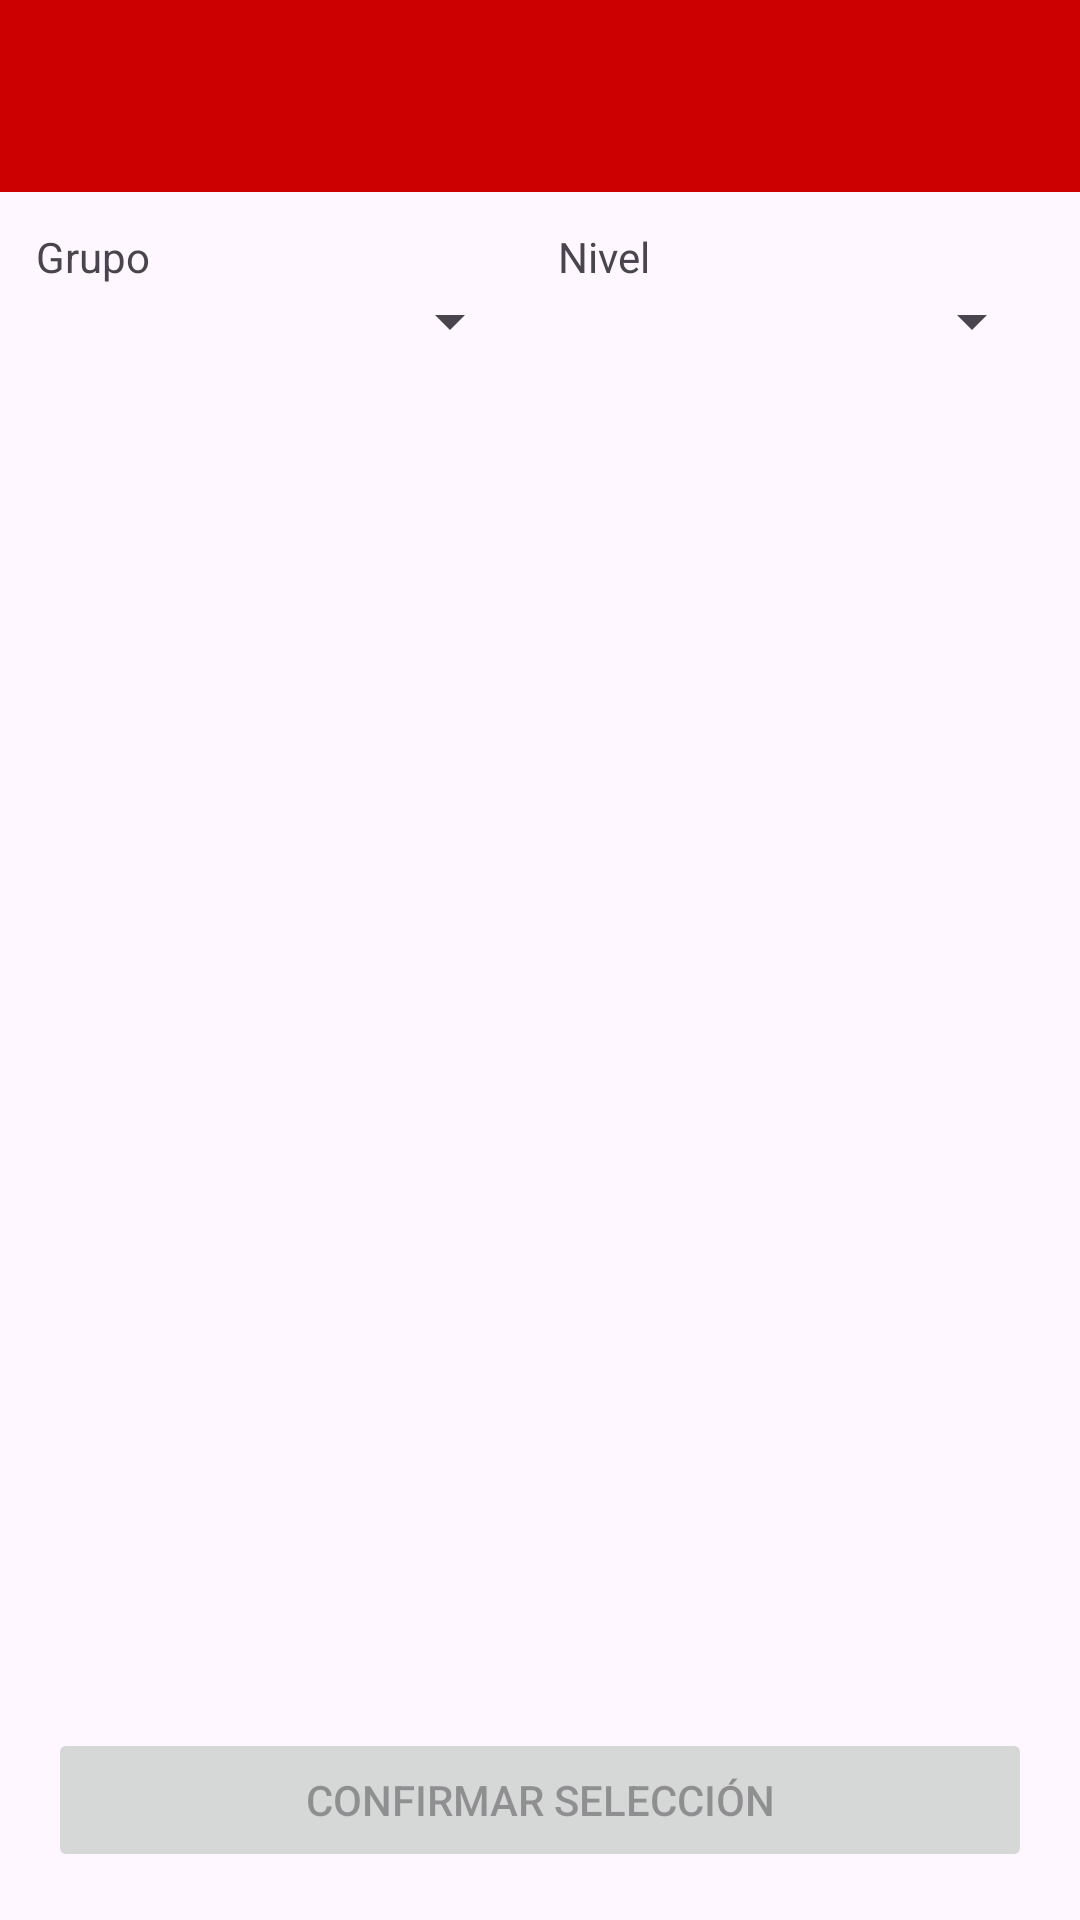

Reconstruct the res/layout file that produces this screen, plus the resources it refers to.
<!-- AndroidManifest.xml: application theme Theme.Dc -->
<!-- res/layout/activity_exercise_selector.xml -->
<?xml version="1.0" encoding="utf-8"?>
<LinearLayout xmlns:android="http://schemas.android.com/apk/res/android"
    android:orientation="vertical"
    android:layout_width="match_parent"
    android:layout_height="match_parent">

    
    <androidx.appcompat.widget.Toolbar
        android:id="@+id/toolbar"
        android:layout_width="match_parent"
        android:layout_height="wrap_content"
        android:background="?attr/colorPrimary"
        android:theme="@style/ThemeOverlay.AppCompat.Dark.ActionBar"
        android:title="Seleccionar Ejercicios"
        android:navigationIcon="@drawable/ic_arrow_back_24" />

    
    <LinearLayout
        android:layout_width="match_parent"
        android:layout_height="wrap_content"
        android:orientation="horizontal"
        android:padding="12dp">

        <LinearLayout
            android:layout_width="0dp"
            android:layout_height="wrap_content"
            android:layout_weight="1"
            android:orientation="vertical">
            <TextView
                android:layout_width="wrap_content"
                android:layout_height="wrap_content"
                android:text="@string/grupo" />
            <Spinner
                android:id="@+id/spGrupo"
                android:layout_width="match_parent"
                android:layout_height="wrap_content" />
        </LinearLayout>

        <Space
            android:layout_width="12dp"
            android:layout_height="wrap_content" />

        <LinearLayout
            android:layout_width="0dp"
            android:layout_height="wrap_content"
            android:layout_weight="1"
            android:orientation="vertical">
            <TextView
                android:layout_width="wrap_content"
                android:layout_height="wrap_content"
                android:text="Nivel" />
            <Spinner
                android:id="@+id/spNivel"
                android:layout_width="match_parent"
                android:layout_height="wrap_content" />
        </LinearLayout>
    </LinearLayout>

    <androidx.recyclerview.widget.RecyclerView
        android:id="@+id/rv"
        android:layout_width="match_parent"
        android:layout_height="0dp"
        android:layout_weight="1"
        android:padding="12dp" />

    <Button
        android:id="@+id/btnConfirm"
        android:layout_width="match_parent"
        android:layout_height="wrap_content"
        android:layout_margin="16dp"
        android:text="Confirmar selección"
        android:enabled="false" />
</LinearLayout>
<!-- resources referenced by this layout -->
<resources>
  <!-- drawable ic_arrow_back_24 (drawable) -->
  <vector xmlns:android="http://schemas.android.com/apk/res/android"
      android:width="24dp" android:height="24dp"
      android:viewportWidth="24" android:viewportHeight="24"
      android:tint="?attr/colorOnSurface">
      <path android:fillColor="@android:color/black"
          android:pathData="M20,11H7.83l5.59,-5.59L12,4l-8,8 8,8 1.41,-1.41L7.83,13H20v-2z"/>
  </vector>
  <string name="grupo">Grupo</string>
  <style name="Theme.Dc" parent="Theme.Material3.Light.NoActionBar">
          <item name="colorPrimary">@android:color/holo_red_dark</item>
          <item name="colorOnPrimary">@android:color/white</item>
      </style>
</resources>
